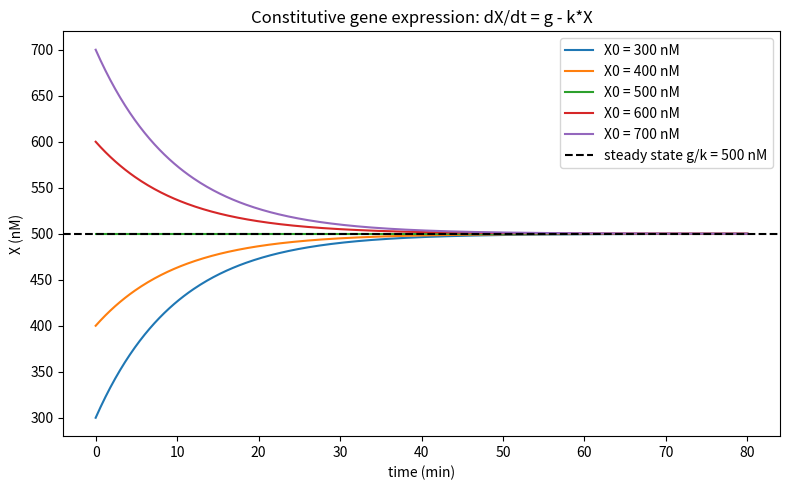

Recreate this plot in Python. (Note: this script raises an exception after producing the figure.)
import matplotlib
matplotlib.use("Agg")
import matplotlib.pyplot as plt
import numpy as np

# --- Parameters ---
g = 50.0          # transcription rate, nM/min
k = 0.1           # degradation rate, per min
X0_list = [300.0, 400.0, 500.0, 600.0, 700.0]  # initial values, nM
t = np.linspace(0, 80, 400)  # time grid, 0 to 80 min

# --- Steady state: set dX/dt = 0 -> g - k*X = 0 -> X = g/k ---
steady_state = g / k
print(f"Steady state g/k = {steady_state:.4f} nM")

# --- Exact solution, evaluated directly (no numerical integration) ---
# X(t) = g/k + (X0 - g/k)*exp(-k*t)
def exact_solution(X0, t):
    # constant particular part plus decaying transient toward steady state
    return steady_state + (X0 - steady_state) * np.exp(-k * t)

# --- Compute and plot one curve per initial condition ---
plt.figure(figsize=(8, 5))
for X0 in X0_list:
    X = exact_solution(X0, t)               # direct evaluation over the time grid
    plt.plot(t, X, label=f"X0 = {X0:.0f} nM")

    # --- Check: starting value and long-time limit for this curve ---
    start_val = X[0]                        # value at t = 0
    end_val = X[-1]                         # value at t = 80 min (near limit)
    direction = "decays" if X0 > steady_state else ("rises" if X0 < steady_state else "constant")
    print(f"X0 = {X0:.0f} nM: X(0) = {start_val:.4f} nM, X(80) = {end_val:.4f} nM, curve {direction} toward {steady_state:.0f} nM")

# --- Mark the steady state ---
plt.axhline(steady_state, color="black", linestyle="--", label=f"steady state g/k = {steady_state:.0f} nM")

plt.xlabel("time (min)")
plt.ylabel("X (nM)")
plt.title("Constitutive gene expression: dX/dt = g - k*X")
plt.legend()
plt.tight_layout()
plt.savefig("/private/tmp/claude-501/-Users-lvmy-neu-teaching-numericalR-numericalR/e8e9d206-e3a8-4079-be52-06334c0a89a5/scratchpad/eval/gen/2A.1.1_s5.png")

# --- Explanation of why the check confirms the result ---
# The check confirms the result because each curve exactly reproduces its own X0 at t=0 and
# converges monotonically to g/k (from above if X0 > 500, from below if X0 < 500), which is
# precisely the behavior the exact solution X(t) = g/k + (X0 - g/k)*exp(-k*t) predicts.
print("Check confirms the result: every curve starts at its own X0 and converges to g/k = 500 nM (above decays, below rises), matching the exact solution's transient exp(-k*t) term vanishing to leave the steady state.")
